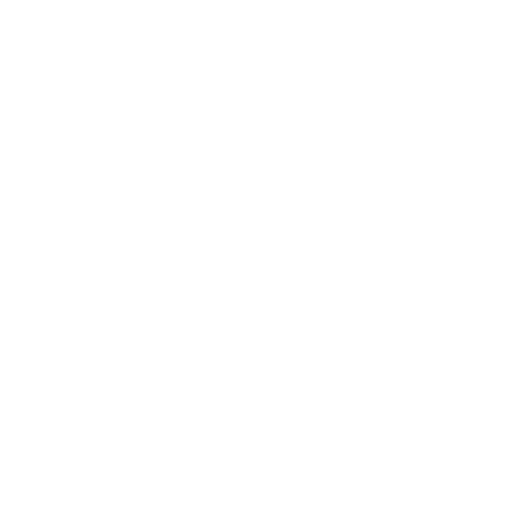
t = 0.00 s
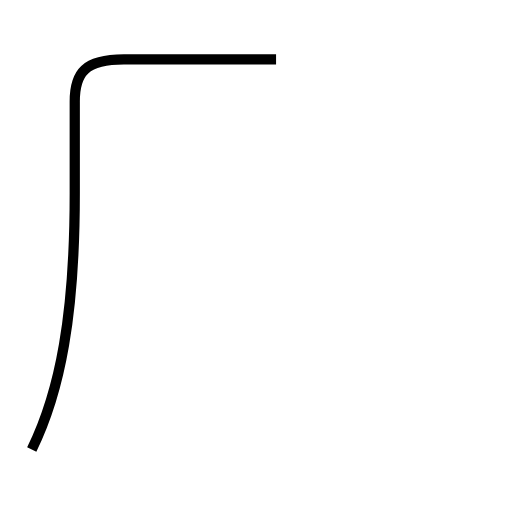
t = 1.70 s
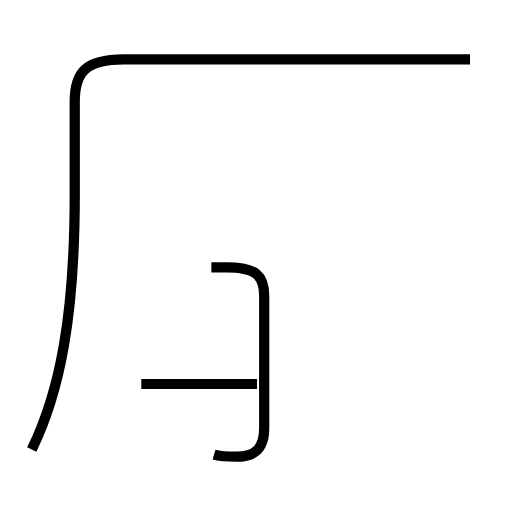
t = 3.41 s
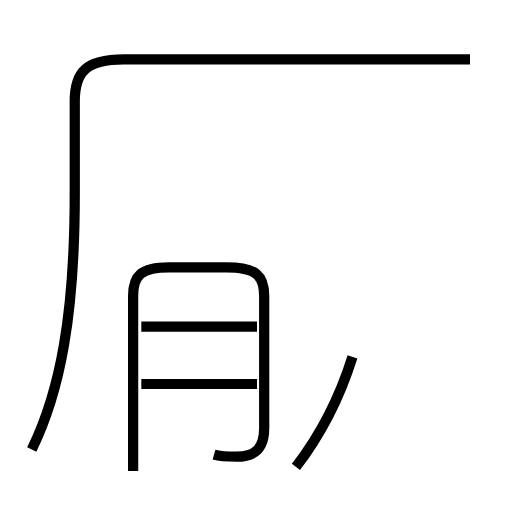
t = 4.91 s
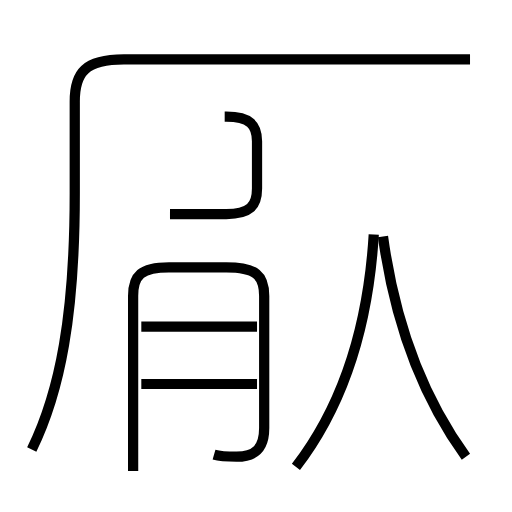
t = 6.54 s
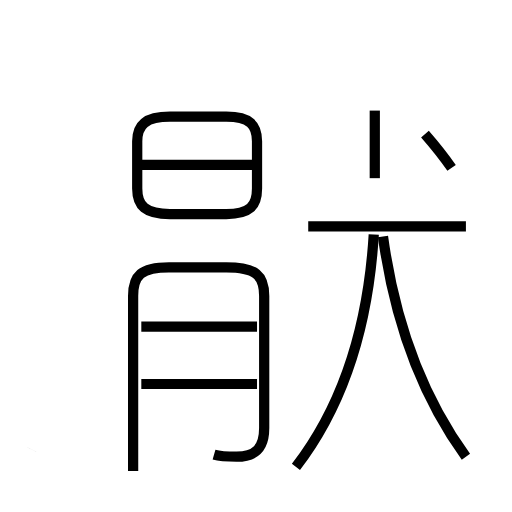
t = 8.24 s

The animated SVG that drew these frames (rendered in a browser with its animation timeline set to each time). Animation: 11 SMIL elements (animate=11); one cycle of 8.24 s.

<?xml version='1.0' encoding='utf-8'?>
<svg viewBox="0.0 -6.0 50.0 50.0" version="1.1" xmlns="http://www.w3.org/2000/svg"><rect x="-1000" y="-1000" width="2000" height="2000" stroke="white" fill="white" /><g style="fill:none;stroke:#000000;stroke-width:1"><path d="M 3.1 -0.1 C 5.9 -5.8 7.3 -13.3 7.3 -25.1 L 7.3 -34.1 C 7.3 -36.9 8.3 -38.2 12.1 -38.2 L 45.9 -38.2 " transform="translate(0.0 38.0)" stroke-dasharray="75.75512465932603" stroke-dashoffset="75.75512465932603"><animate attributeName="stroke-dashoffset" from="75.75512465932603" to="0" dur="2.2726537397797806s" begin="0s; anim_end.end" fill="freeze" id="anim0" /></path><path d="M 25.1 -6.5 L 13.8 -6.5 " transform="translate(0.0 38.0)" stroke-dasharray="11.3" stroke-dashoffset="11.3"><animate attributeName="stroke-dashoffset" from="11.3" to="0" dur="0.339s" begin="anim0.end" fill="freeze" id="anim1" /></path><path d="M 20.9 0.4 C 21.6 0.6 22.4 0.6 23.1 0.6 C 24.9 0.6 25.8 -0.2 25.8 -2.2 L 25.8 -15.1 C 25.8 -17.1 25.0 -17.9 22.1 -17.9 L 16.5 -17.9 C 13.8 -17.9 13.0 -17.1 13.0 -15.1 L 13.0 2.0 " transform="translate(0.0 38.0)" stroke-dasharray="52.98103186981185" stroke-dashoffset="52.98103186981185"><animate attributeName="stroke-dashoffset" from="52.98103186981185" to="0" dur="1.5894309560943554s" begin="anim1.end" fill="freeze" id="anim2" /></path><path d="M 25.1 -12.1 L 13.8 -12.1 " transform="translate(0.0 38.0)" stroke-dasharray="11.3" stroke-dashoffset="11.3"><animate attributeName="stroke-dashoffset" from="11.3" to="0" dur="0.339s" begin="anim2.end" fill="freeze" id="anim3" /></path><path d="M 28.9 1.6 C 33.2 -4.0 35.9 -11.2 36.5 -21.1 " transform="translate(0.0 38.0)" stroke-dasharray="24.307577127153372" stroke-dashoffset="24.307577127153372"><animate attributeName="stroke-dashoffset" from="24.307577127153372" to="0" dur="0.7292273138146012s" begin="anim3.end" fill="freeze" id="anim4" /></path><path d="M 45.5 0.6 C 41.5 -4.9 38.6 -12.2 37.4 -20.9 " transform="translate(0.0 38.0)" stroke-dasharray="23.20527155815476" stroke-dashoffset="23.20527155815476"><animate attributeName="stroke-dashoffset" from="23.20527155815476" to="0" dur="0.6961581467446427s" begin="anim4.end" fill="freeze" id="anim5" /></path><path d="M 16.6 -23.1 L 22.1 -23.1 C 24.4 -23.1 25.1 -23.9 25.1 -25.6 L 25.1 -30.2 C 25.1 -31.8 24.4 -32.6 22.1 -32.6 L 16.6 -32.6 C 14.2 -32.6 13.4 -31.8 13.4 -30.2 L 13.4 -25.6 C 13.4 -23.9 14.2 -23.1 16.6 -23.1 Z " transform="translate(0.0 38.0)" stroke-dasharray="38.534106667784286" stroke-dashoffset="38.534106667784286"><animate attributeName="stroke-dashoffset" from="38.534106667784286" to="0" dur="1.1560232000335284s" begin="anim5.end" fill="freeze" id="anim6" /></path><path d="M 24.9 -27.9 L 13.8 -27.9 " transform="translate(0.0 38.0)" stroke-dasharray="11.099999999999998" stroke-dashoffset="11.099999999999998"><animate attributeName="stroke-dashoffset" from="11.099999999999998" to="0" dur="0.3329999999999999s" begin="anim6.end" fill="freeze" id="anim7" /></path><path d="M 45.5 -21.9 L 30.1 -21.9 " transform="translate(0.0 38.0)" stroke-dasharray="15.399999999999999" stroke-dashoffset="15.399999999999999"><animate attributeName="stroke-dashoffset" from="15.399999999999999" to="0" dur="0.46199999999999997s" begin="anim7.end" fill="freeze" id="anim8" /></path><path d="M 36.6 -33.2 L 36.6 -26.6 " transform="translate(0.0 38.0)" stroke-dasharray="6.600000000000001" stroke-dashoffset="6.600000000000001"><animate attributeName="stroke-dashoffset" from="6.600000000000001" to="0" dur="0.19800000000000004s" begin="anim8.end" fill="freeze" id="anim9" /></path><path d="M 44.1 -27.6 C 43.2 -28.9 42.2 -30.1 41.5 -30.9" transform="translate(0.0 38.0)" stroke-dasharray="4.20336351928333" stroke-dashoffset="4.20336351928333"><animate attributeName="stroke-dashoffset" from="4.20336351928333" to="0" dur="0.12610090557849987s" begin="anim9.end" fill="freeze" id="anim_end" /></path></g></svg>
